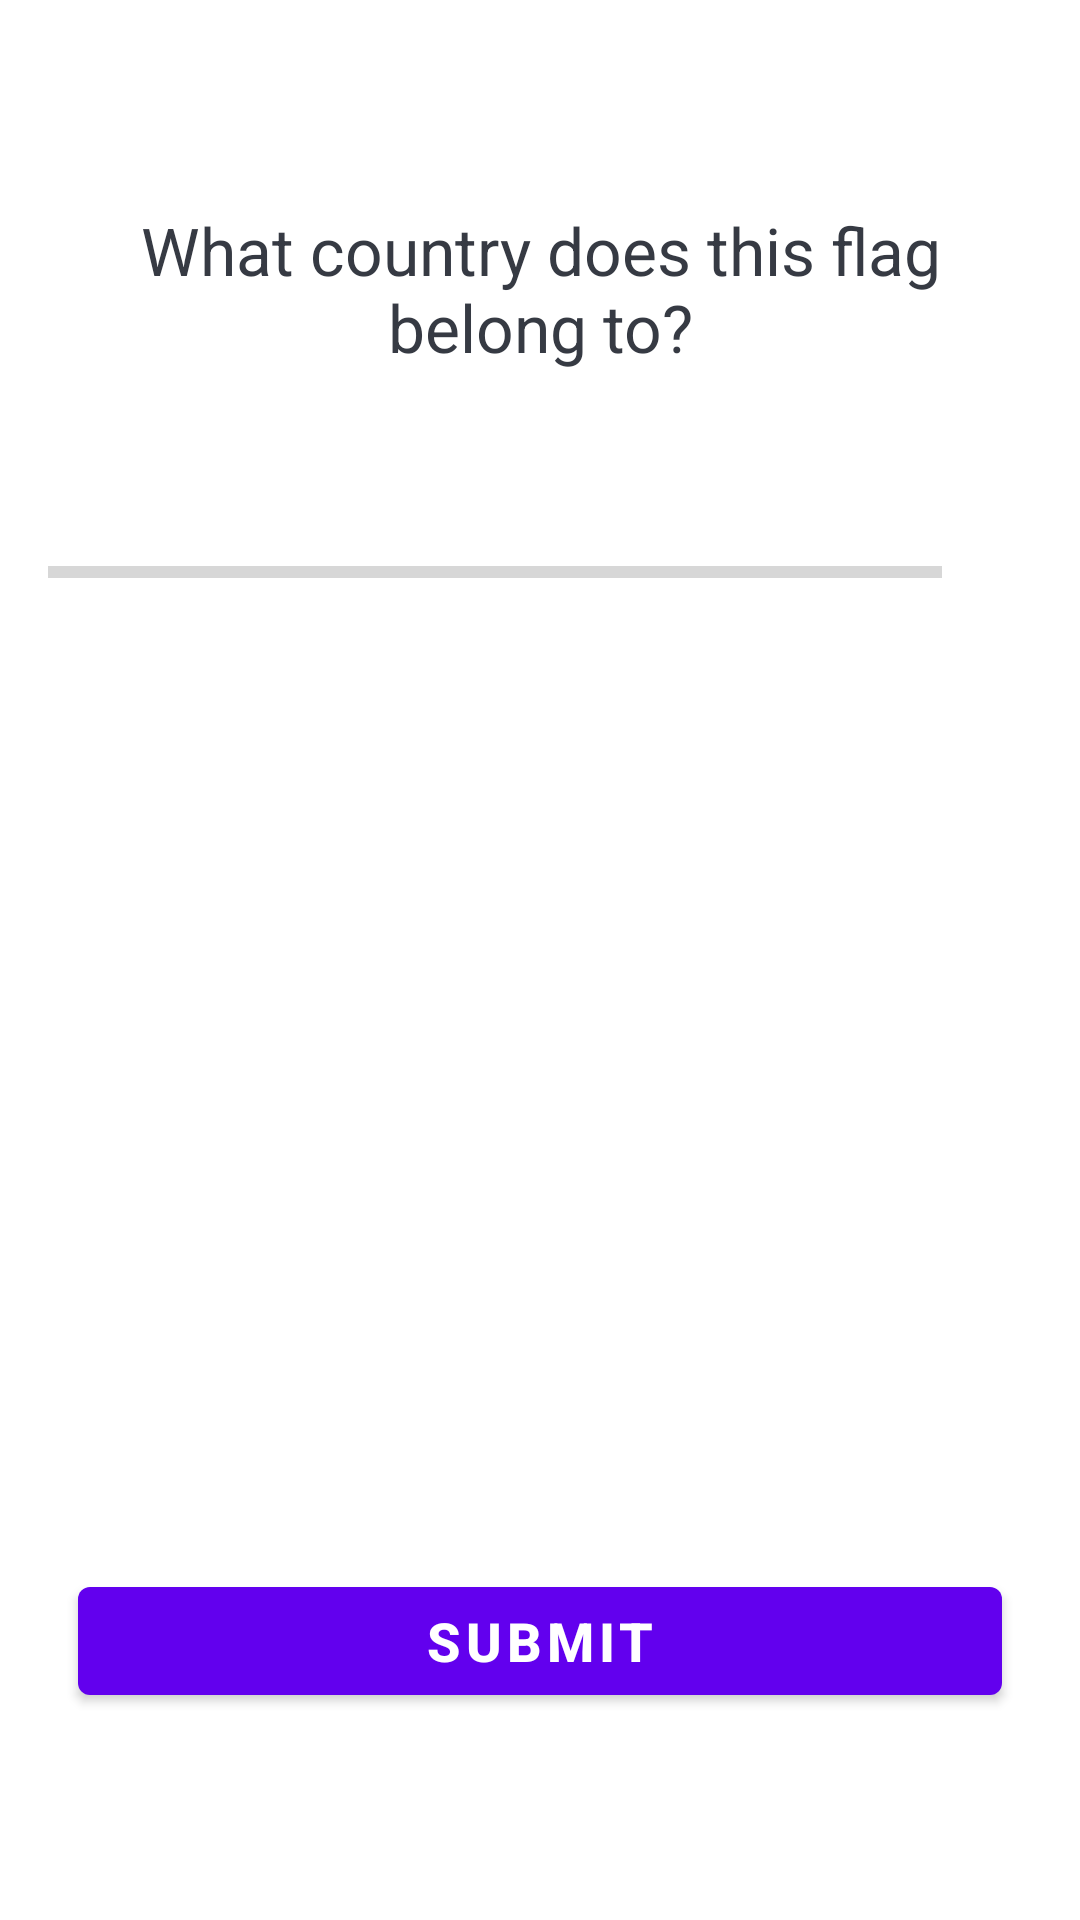

Reconstruct the res/layout file that produces this screen, plus the resources it refers to.
<!-- AndroidManifest.xml: application theme Theme.QuizAPP -->
<!-- res/layout/activity_questions.xml -->
<?xml version="1.0" encoding="utf-8"?>
<ScrollView xmlns:android="http://schemas.android.com/apk/res/android"
    xmlns:app="http://schemas.android.com/apk/res-auto"
    xmlns:tools="http://schemas.android.com/tools"
    android:layout_width="match_parent"
    android:layout_height="match_parent"
    tools:context=".QuestionsActivity"
    android:fillViewport="true">

    <LinearLayout
        android:layout_width="match_parent"
        android:layout_height="wrap_content"
        android:orientation="vertical"
        android:padding="16dp"
        android:gravity="center">


        <TextView
            android:id="@+id/tvQ_question"
            android:layout_width="match_parent"
            android:layout_height="wrap_content"
            android:layout_margin="10dp"
            android:gravity="center"
            android:textColor="#363A43"
            android:textSize="22sp"
            android:text="What country does this flag belong to?"/>


        <ImageView
            android:id="@+id/iv_image"
            android:layout_width="wrap_content"
            android:layout_height="wrap_content"
            android:layout_marginTop="16dp"
            android:src="@drawable/ic_flag_of_argentina"/>

        <LinearLayout
            android:id="@+id/ll_progress_details"
            android:layout_width="match_parent"
            android:layout_height="wrap_content"
            android:layout_marginTop="16dp"
            android:gravity="center_vertical"
            android:orientation="horizontal">

            <ProgressBar
                android:id="@+id/progressBar"
                style="?android:attr/progressBarStyleHorizontal"
                android:layout_width="0dp"
                android:layout_height="wrap_content"
                android:layout_weight="1"
                android:max="20"
                android:minHeight="50dp"
                android:progress="0"
                android:indeterminate="false"/>
            <TextView
                android:id="@+id/tv_progress"
                android:layout_width="wrap_content"
                android:layout_height="wrap_content"
                android:gravity="center"
                android:padding="15dp"
                android:textColorHint="#7A8089"
                android:textSize="14sp"
                tools:text="0/20"/>

        </LinearLayout>


        <TextView
            android:id="@+id/tv_option_one"
            android:layout_width="match_parent"
            android:layout_height="wrap_content"
            android:layout_margin="10dp"
            android:background="@drawable/default_option_border_bg"
            android:gravity="center"
            android:padding="15dp"
            android:textColor="#7A8089"
            android:textSize="18sp"
            tools:text="Apple"
            />

        <TextView
            android:id="@+id/tv_option_two"
            android:layout_width="match_parent"
            android:layout_height="wrap_content"
            android:layout_margin="10dp"
            android:background="@drawable/default_option_border_bg"
            android:gravity="center"
            android:padding="15dp"
            android:textColor="#7A8089"
            android:textSize="18sp"
            tools:text="Google"
            />

        <TextView
            android:id="@+id/tv_option_three"
            android:layout_width="match_parent"
            android:layout_height="wrap_content"
            android:layout_margin="10dp"
            android:background="@drawable/default_option_border_bg"
            android:gravity="center"
            android:padding="15dp"
            android:textColor="#7A8089"
            android:textSize="18sp"
            tools:text="Android"
            />

        <TextView
            android:id="@+id/tv_option_four"
            android:layout_width="match_parent"
            android:layout_height="wrap_content"
            android:layout_margin="10dp"
            android:background="@drawable/default_option_border_bg"
            android:gravity="center"
            android:padding="15dp"
            android:textColor="#7A8089"
            android:textSize="18sp"
            tools:text="Nokia"
            />

        <Button
            android:id="@+id/btn_submit"
            android:layout_width="match_parent"
            android:layout_height="wrap_content"
            android:text="SUBMIT"
            android:layout_margin="10dp"
            android:textStyle="bold"
            android:textColor="@color/white"
            android:textSize="18sp"
            />


    </LinearLayout>


</ScrollView>
<!-- resources referenced by this layout -->
<resources>
  <style name="Theme.QuizAPP" parent="Theme.MaterialComponents.DayNight.DarkActionBar">
          
          <item name="colorPrimary">@color/purple_500</item>
          <item name="colorPrimaryVariant">@color/purple_700</item>
          <item name="colorOnPrimary">@color/white</item>
          
          <item name="colorSecondary">@color/teal_200</item>
          <item name="colorSecondaryVariant">@color/teal_700</item>
          <item name="colorOnSecondary">@color/black</item>
          
          <item name="android:statusBarColor" tools:targetApi="l">?attr/colorPrimaryVariant</item>
          
      </style>
  <!-- not gathered from this repository: default colours our renderer supplied (Android Studio template values) -->
  <color name="purple_500">#FF6200EE</color>
  <color name="purple_700">#FF3700B3</color>
  <color name="teal_200">#FF03DAC5</color>
  <color name="teal_700">#FF018786</color>
  <color name="black">#FF000000</color>
  <color name="white">#FFFFFFFF</color>
</resources>
